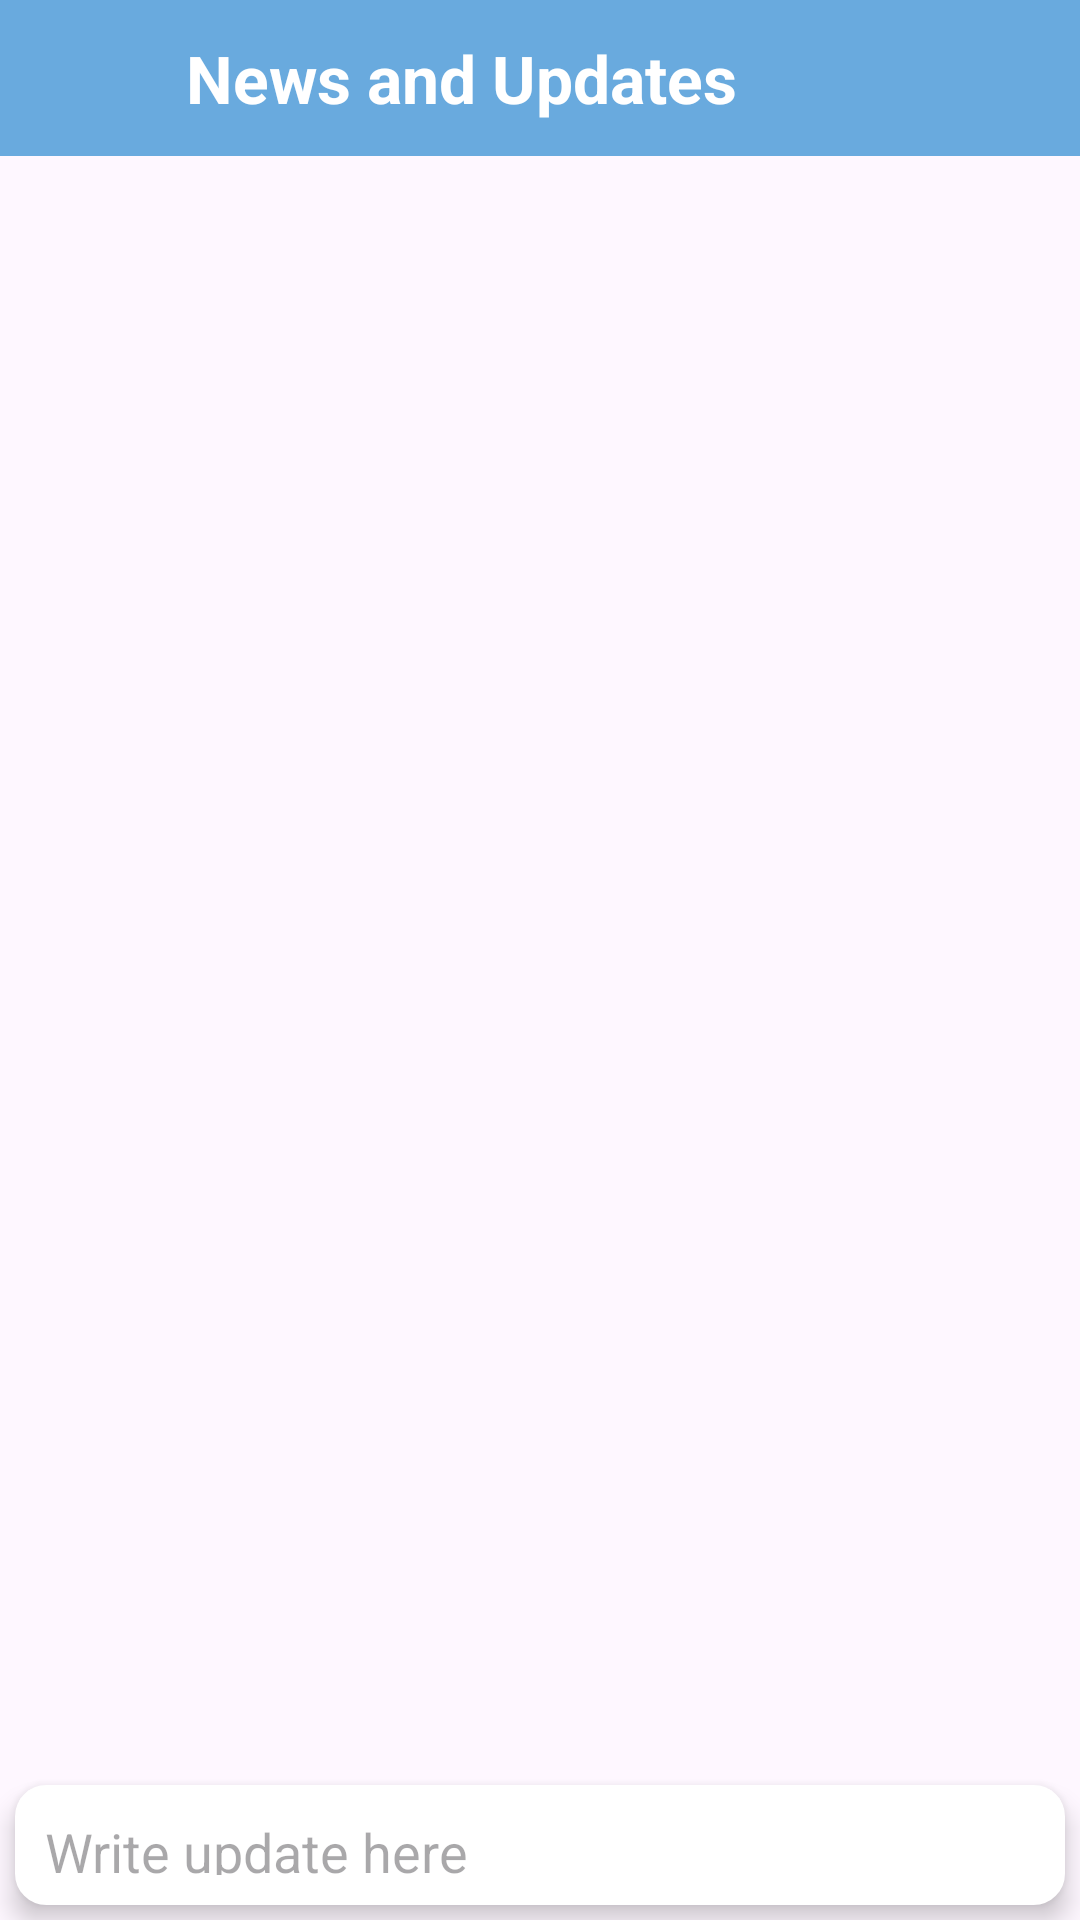

Reconstruct the res/layout file that produces this screen, plus the resources it refers to.
<!-- AndroidManifest.xml: application theme Theme.EmployeeCommunicationApp -->
<!-- res/layout/activity_news_and_updates.xml -->
<?xml version="1.0" encoding="utf-8"?>
<RelativeLayout xmlns:android="http://schemas.android.com/apk/res/android"
    android:layout_width="match_parent"
    android:layout_height="match_parent"
    xmlns:app="http://schemas.android.com/apk/res-auto"
    xmlns:tools="http://schemas.android.com/tools"
    tools:context=".NewsAndUpdatesActivity">

    <RelativeLayout
        android:layout_width="match_parent"
        android:layout_height="wrap_content"
        android:background="@color/secondary"
        android:padding="10dp"
        android:id="@+id/toolbar"
        android:layout_marginBottom="50dp">

        <TextView
            android:layout_width="wrap_content"
            android:layout_height="wrap_content"
            android:text="News and Updates"
            android:textSize="22sp"
            android:textStyle="bold"
            android:textColor="@color/white"
            android:layout_centerVertical="true"
            android:layout_marginStart="10dp"
            android:layout_toRightOf="@+id/backbutton"
            />

        <ImageButton
            android:layout_width="32dp"
            android:layout_height="32dp"
            android:src="@drawable/back_icon"
            android:layout_alignParentStart="true"
            app:tint="@color/white"
            android:id="@+id/backbutton"
            android:layout_marginEnd="10dp"
            android:background="?attr/selectableItemBackgroundBorderless"
            />


    </RelativeLayout>

   <RelativeLayout
       android:layout_width="match_parent"
       android:layout_height="50dp"
       android:layout_alignParentBottom="true">

       <EditText
           android:layout_width="match_parent"
           android:layout_height="wrap_content"
           android:layout_alignParentBottom="true"
           android:background="@drawable/rounded_corner"
           android:layout_margin="5dp"
           android:id="@+id/updates_txt"
           android:hint="Write update here"
           android:layout_marginEnd="10dp"
           android:elevation="5dp"
           android:padding="10dp"
           android:layout_toLeftOf="@id/sendUpdate"/>
       <ImageButton
           android:layout_width="wrap_content"
           android:layout_height="wrap_content"
           android:src="@drawable/send_icon"
           android:layout_alignParentBottom="true"
           app:tint="@color/secondary"
           android:layout_alignParentEnd="true"
           android:id="@+id/sendUpdate"
           android:layout_marginBottom="10dp"
           android:background="?attr/selectableItemBackgroundBorderless"
           />


   </RelativeLayout>

</RelativeLayout>
<!-- resources referenced by this layout -->
<resources>
  <color name="secondary">#FF69AADE</color>
  <color name="white">#FFFFFFFF</color>
  <!-- drawable rounded_corner (drawable) -->
  <?xml version="1.0" encoding="utf-8"?>
  <shape android:shape="rectangle" xmlns:android="http://schemas.android.com/apk/res/android">
  
      <stroke android:color="@color/white" android:width="1dp"/>
      <corners android:radius="10dp"/>
      <solid android:color="@color/white"/>
  </shape>
  <style name="Theme.EmployeeCommunicationApp" parent="Base.Theme.EmployeeCommunicationApp" />
  <style name="Base.Theme.EmployeeCommunicationApp" parent="Theme.Material3.DayNight.NoActionBar">
          
          <item name="colorPrimary">@color/secondary</item>
      </style>
</resources>
